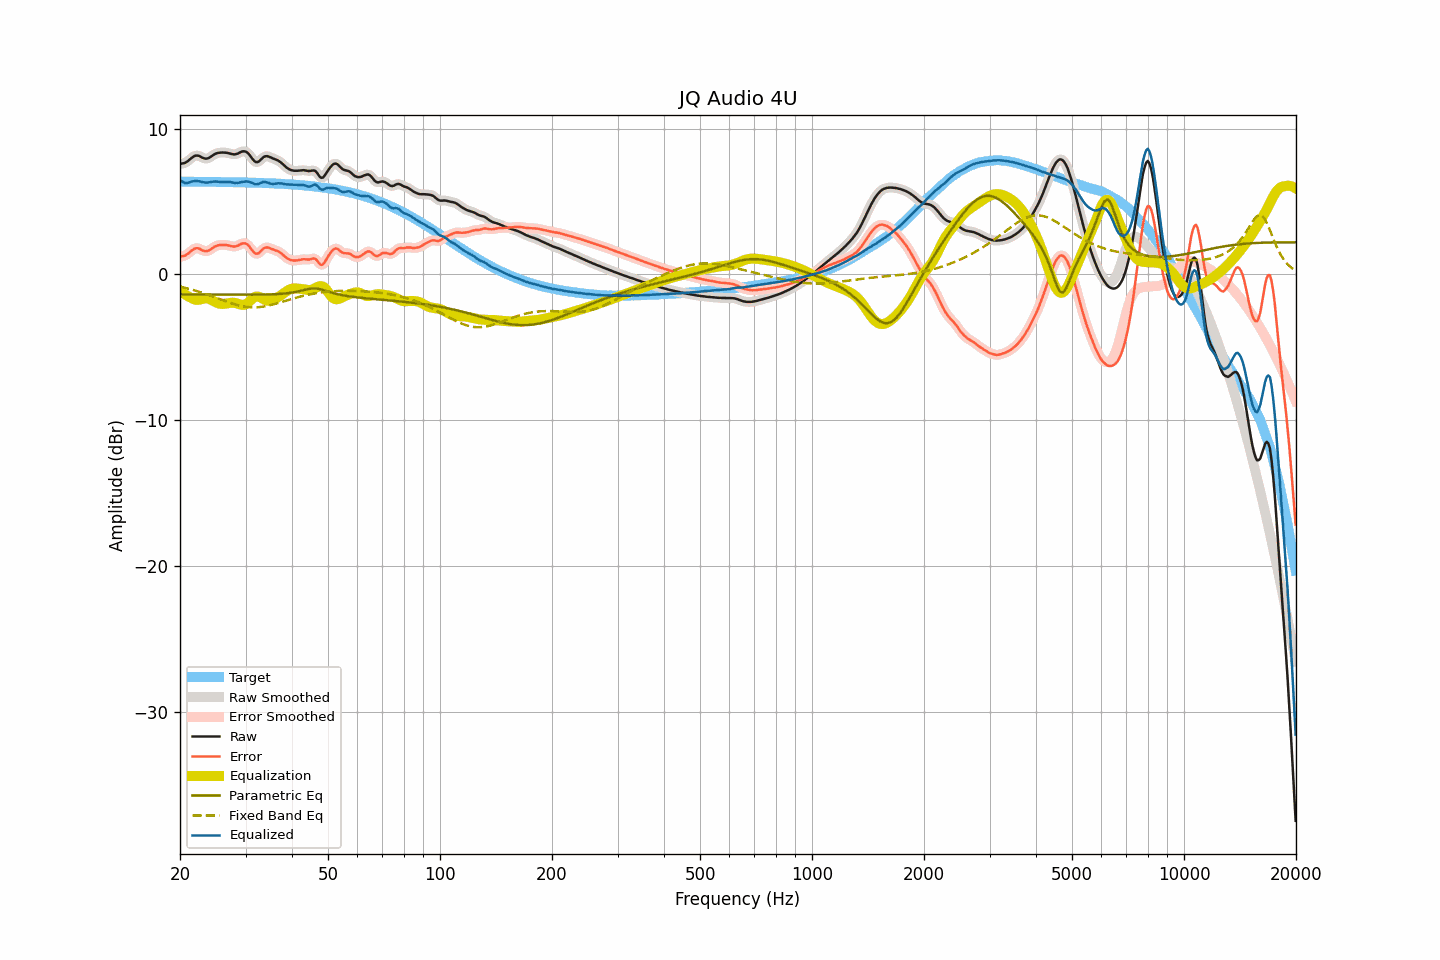

The table this chart was drawn from, first rows:
frequency, raw, smoothed, error, error_smoothed, equalization, parametric_eq, fixed_band_eq, equalized_raw, equalized_smoothed, target
20.00, 7.57, 7.58, 1.21, 1.22, -1.11, -1.37, -0.84, 6.46, 6.47, 6.36
20.20, 7.60, 7.58, 1.24, 1.23, -1.20, -1.37, -0.86, 6.39, 6.38, 6.36
20.40, 7.62, 7.61, 1.26, 1.25, -1.29, -1.37, -0.89, 6.33, 6.32, 6.36
20.61, 7.64, 7.65, 1.28, 1.29, -1.37, -1.37, -0.92, 6.27, 6.28, 6.36
20.81, 7.71, 7.70, 1.35, 1.35, -1.44, -1.37, -0.94, 6.27, 6.27, 6.36
21.02, 7.78, 7.78, 1.42, 1.43, -1.50, -1.37, -0.97, 6.28, 6.28, 6.36
21.23, 7.88, 7.87, 1.52, 1.52, -1.56, -1.37, -1.00, 6.32, 6.32, 6.35
21.44, 7.97, 7.97, 1.61, 1.61, -1.61, -1.37, -1.03, 6.36, 6.36, 6.35
21.66, 8.05, 8.05, 1.69, 1.70, -1.67, -1.37, -1.06, 6.37, 6.38, 6.35
21.87, 8.12, 8.11, 1.76, 1.76, -1.72, -1.37, -1.09, 6.40, 6.39, 6.35
22.09, 8.15, 8.14, 1.79, 1.79, -1.74, -1.37, -1.13, 6.40, 6.40, 6.35
22.31, 8.15, 8.14, 1.80, 1.79, -1.75, -1.38, -1.16, 6.40, 6.40, 6.35
22.54, 8.12, 8.11, 1.77, 1.76, -1.73, -1.38, -1.19, 6.38, 6.38, 6.35
22.76, 8.06, 8.06, 1.71, 1.71, -1.70, -1.38, -1.23, 6.35, 6.35, 6.35
22.99, 8.00, 8.00, 1.65, 1.65, -1.67, -1.38, -1.26, 6.32, 6.33, 6.35
23.22, 7.96, 7.96, 1.61, 1.61, -1.65, -1.38, -1.30, 6.31, 6.31, 6.35
23.45, 7.94, 7.94, 1.59, 1.59, -1.64, -1.38, -1.34, 6.30, 6.30, 6.35
23.69, 7.95, 7.95, 1.60, 1.61, -1.65, -1.38, -1.38, 6.30, 6.30, 6.34
23.92, 7.99, 7.99, 1.64, 1.65, -1.68, -1.38, -1.41, 6.31, 6.31, 6.34
24.16, 8.06, 8.05, 1.71, 1.71, -1.72, -1.38, -1.45, 6.33, 6.33, 6.34
24.40, 8.13, 8.13, 1.79, 1.79, -1.78, -1.38, -1.49, 6.35, 6.35, 6.34
24.65, 8.21, 8.20, 1.87, 1.86, -1.84, -1.38, -1.53, 6.37, 6.36, 6.34
24.89, 8.27, 8.26, 1.93, 1.92, -1.90, -1.38, -1.58, 6.37, 6.37, 6.34
25.14, 8.31, 8.31, 1.97, 1.97, -1.95, -1.38, -1.62, 6.36, 6.36, 6.34
25.39, 8.34, 8.33, 2.00, 2.00, -1.99, -1.38, -1.66, 6.35, 6.35, 6.34
25.65, 8.35, 8.35, 2.01, 2.02, -2.01, -1.38, -1.70, 6.33, 6.34, 6.33
25.91, 8.36, 8.36, 2.02, 2.02, -2.02, -1.39, -1.74, 6.33, 6.33, 6.33
26.16, 8.36, 8.35, 2.02, 2.02, -2.02, -1.39, -1.78, 6.33, 6.33, 6.33
26.43, 8.35, 8.35, 2.02, 2.02, -2.01, -1.39, -1.82, 6.33, 6.34, 6.33
26.69, 8.34, 8.33, 2.01, 2.01, -1.99, -1.39, -1.86, 6.34, 6.34, 6.33
26.96, 8.32, 8.31, 1.99, 1.99, -1.97, -1.39, -1.90, 6.34, 6.34, 6.33
27.23, 8.29, 8.29, 1.96, 1.96, -1.96, -1.39, -1.94, 6.33, 6.33, 6.32
27.50, 8.26, 8.26, 1.93, 1.93, -1.94, -1.39, -1.98, 6.31, 6.31, 6.32
27.77, 8.24, 8.24, 1.92, 1.92, -1.94, -1.39, -2.01, 6.29, 6.29, 6.32
28.05, 8.23, 8.23, 1.91, 1.91, -1.95, -1.39, -2.05, 6.27, 6.28, 6.32
28.33, 8.26, 8.25, 1.94, 1.94, -1.98, -1.39, -2.08, 6.28, 6.28, 6.32
28.62, 8.29, 8.29, 1.97, 1.98, -2.01, -1.39, -2.11, 6.28, 6.28, 6.31
28.90, 8.35, 8.35, 2.03, 2.03, -2.05, -1.39, -2.14, 6.30, 6.30, 6.31
29.19, 8.40, 8.39, 2.09, 2.09, -2.08, -1.39, -2.16, 6.32, 6.32, 6.31
29.48, 8.44, 8.43, 2.13, 2.13, -2.09, -1.39, -2.19, 6.34, 6.34, 6.31
29.78, 8.44, 8.44, 2.13, 2.13, -2.08, -1.39, -2.21, 6.35, 6.36, 6.30
30.08, 8.42, 8.41, 2.11, 2.11, -2.04, -1.39, -2.22, 6.37, 6.37, 6.30
30.38, 8.34, 8.33, 2.04, 2.04, -1.97, -1.39, -2.24, 6.37, 6.36, 6.30
30.68, 8.23, 8.22, 1.93, 1.92, -1.87, -1.39, -2.25, 6.35, 6.35, 6.30
30.99, 8.08, 8.08, 1.78, 1.78, -1.77, -1.39, -2.26, 6.31, 6.31, 6.29
31.30, 7.93, 7.93, 1.64, 1.64, -1.66, -1.39, -2.26, 6.26, 6.26, 6.29
31.61, 7.80, 7.80, 1.51, 1.51, -1.58, -1.39, -2.26, 6.22, 6.22, 6.29
31.93, 7.71, 7.72, 1.42, 1.43, -1.53, -1.39, -2.26, 6.18, 6.19, 6.28
32.24, 7.70, 7.70, 1.42, 1.42, -1.51, -1.39, -2.25, 6.18, 6.19, 6.28
32.57, 7.74, 7.74, 1.46, 1.47, -1.53, -1.39, -2.25, 6.21, 6.21, 6.28
32.89, 7.84, 7.83, 1.56, 1.56, -1.58, -1.38, -2.23, 6.26, 6.26, 6.27
33.22, 7.94, 7.94, 1.67, 1.67, -1.64, -1.38, -2.22, 6.30, 6.30, 6.27
33.55, 8.05, 8.03, 1.78, 1.77, -1.70, -1.38, -2.20, 6.35, 6.33, 6.27
33.89, 8.10, 8.09, 1.83, 1.83, -1.76, -1.38, -2.18, 6.34, 6.33, 6.26
34.23, 8.11, 8.11, 1.85, 1.85, -1.79, -1.38, -2.16, 6.31, 6.31, 6.26
34.57, 8.09, 8.08, 1.83, 1.83, -1.81, -1.37, -2.14, 6.28, 6.27, 6.25
34.92, 8.04, 8.04, 1.79, 1.79, -1.80, -1.37, -2.11, 6.23, 6.24, 6.25
35.27, 7.99, 7.99, 1.74, 1.75, -1.78, -1.37, -2.08, 6.21, 6.21, 6.24
35.62, 7.94, 7.94, 1.70, 1.70, -1.73, -1.36, -2.06, 6.20, 6.21, 6.24
35.97, 7.90, 7.90, 1.66, 1.66, -1.68, -1.36, -2.02, 6.21, 6.22, 6.23
... 635 more rows
